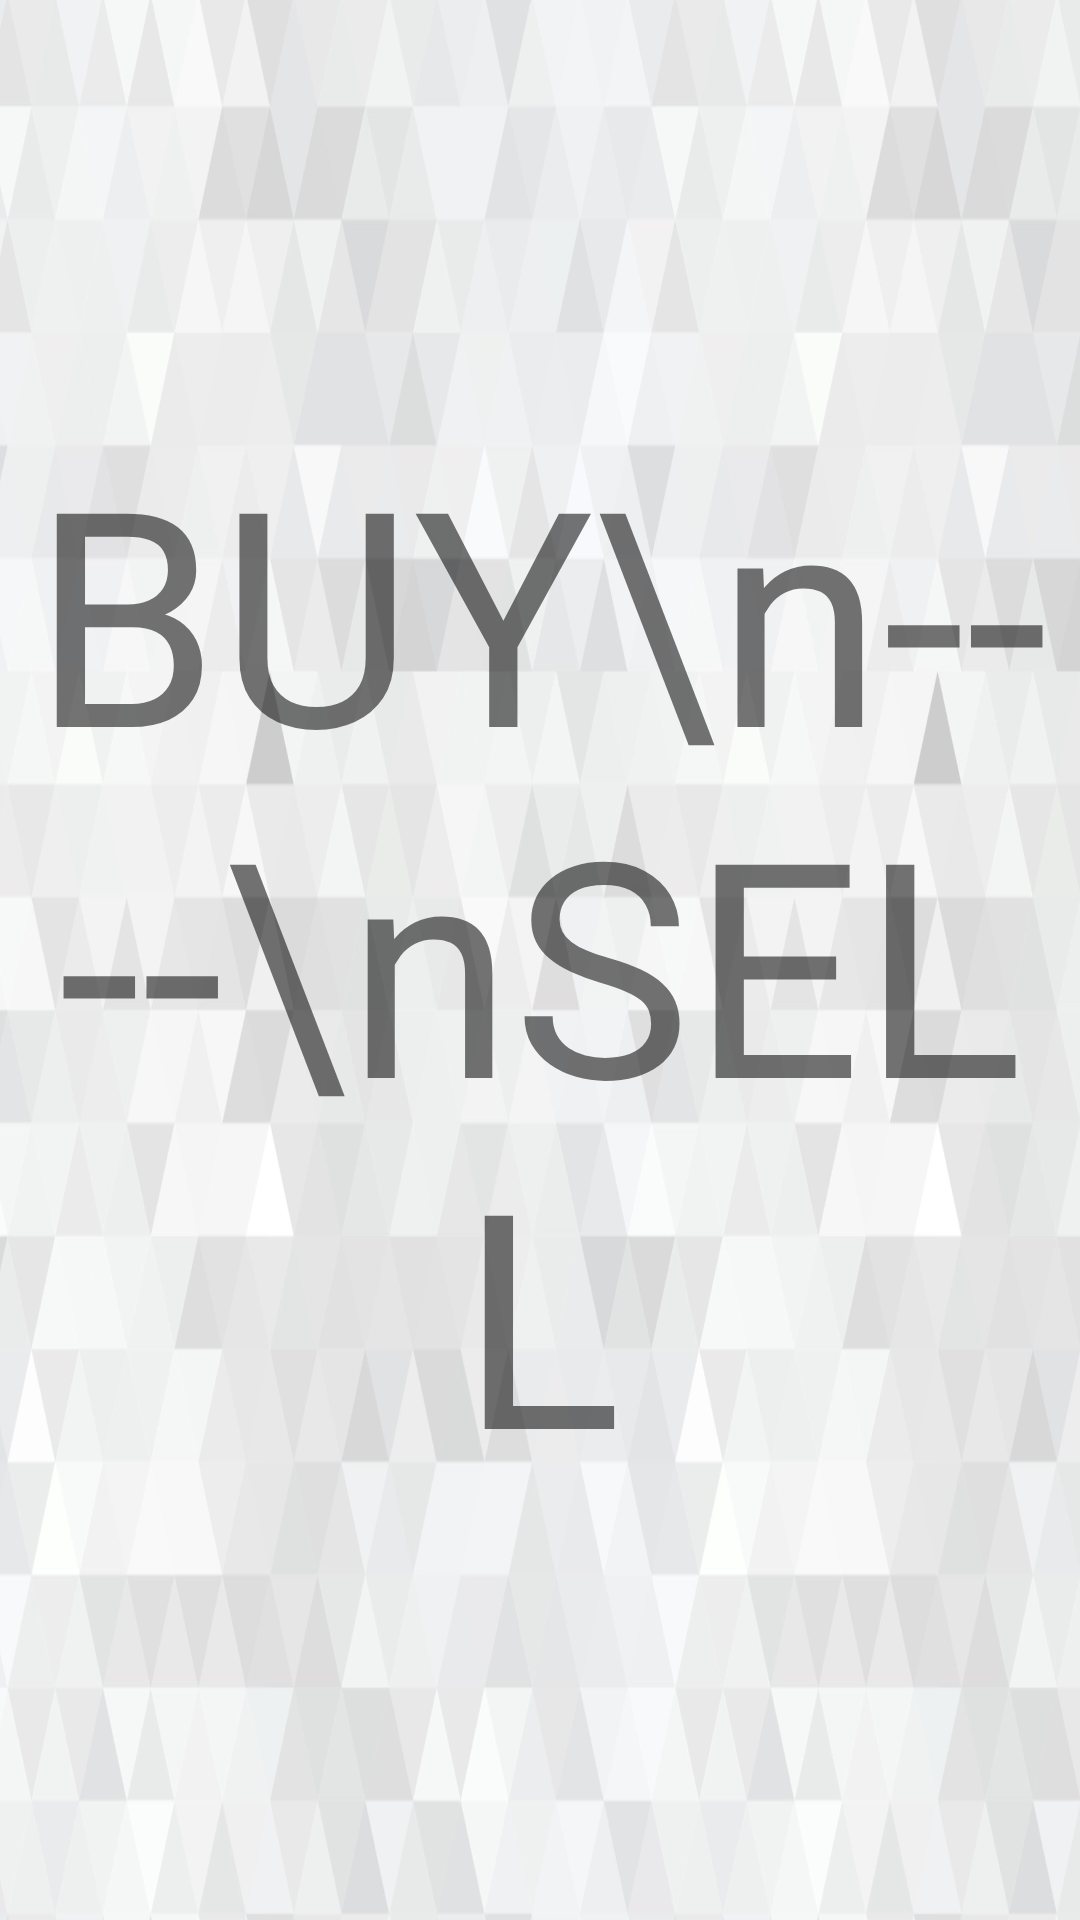

Here is an Android app screen rendered from its layout file. Give the layout XML and the strings, colors and styles it references.
<!-- AndroidManifest.xml: application theme Theme.BuyAndSellApp -->
<!-- res/layout/activity_splash_screen.xml -->
<?xml version="1.0" encoding="utf-8"?>
<androidx.constraintlayout.widget.ConstraintLayout xmlns:android="http://schemas.android.com/apk/res/android"
    xmlns:app="http://schemas.android.com/apk/res-auto"
    xmlns:tools="http://schemas.android.com/tools"
    android:layout_width="match_parent"
    android:layout_height="match_parent"
    android:background="@drawable/background"
    tools:context=".view.SplashScreenActivity">

    <TextView
        android:id="@+id/tv_splash_screen"
        android:layout_width="wrap_content"
        android:layout_height="wrap_content"
        android:gravity="center"
        android:text="BUY\n----\nSELL"
        android:textSize="100sp"
        app:layout_constraintBottom_toBottomOf="parent"
        app:layout_constraintEnd_toEndOf="parent"
        app:layout_constraintStart_toStartOf="parent"
        app:layout_constraintTop_toTopOf="parent" />
</androidx.constraintlayout.widget.ConstraintLayout>
<!-- resources referenced by this layout -->
<resources>
  <!-- drawable background: jpg bitmap (drawable-v24, 119811 bytes) -->
  <style name="Theme.BuyAndSellApp" parent="Theme.MaterialComponents.DayNight.NoActionBar">
          
          <item name="colorPrimary">@color/purple_500</item>
          <item name="colorPrimaryVariant">@color/purple_700</item>
          <item name="colorOnPrimary">@color/white</item>
          
          <item name="colorSecondary">@color/teal_200</item>
          <item name="colorSecondaryVariant">@color/teal_700</item>
          <item name="colorOnSecondary">@color/black</item>
          
          <item name="android:statusBarColor" tools:targetApi="l">?attr/colorPrimaryVariant</item>
          
      </style>
  <!-- not gathered from this repository: default colours our renderer supplied (Android Studio template values) -->
  <color name="purple_500">#FF6200EE</color>
  <color name="purple_700">#FF3700B3</color>
  <color name="teal_200">#FF03DAC5</color>
  <color name="teal_700">#FF018786</color>
  <color name="black">#FF000000</color>
  <color name="white">#FFFFFFFF</color>
</resources>
